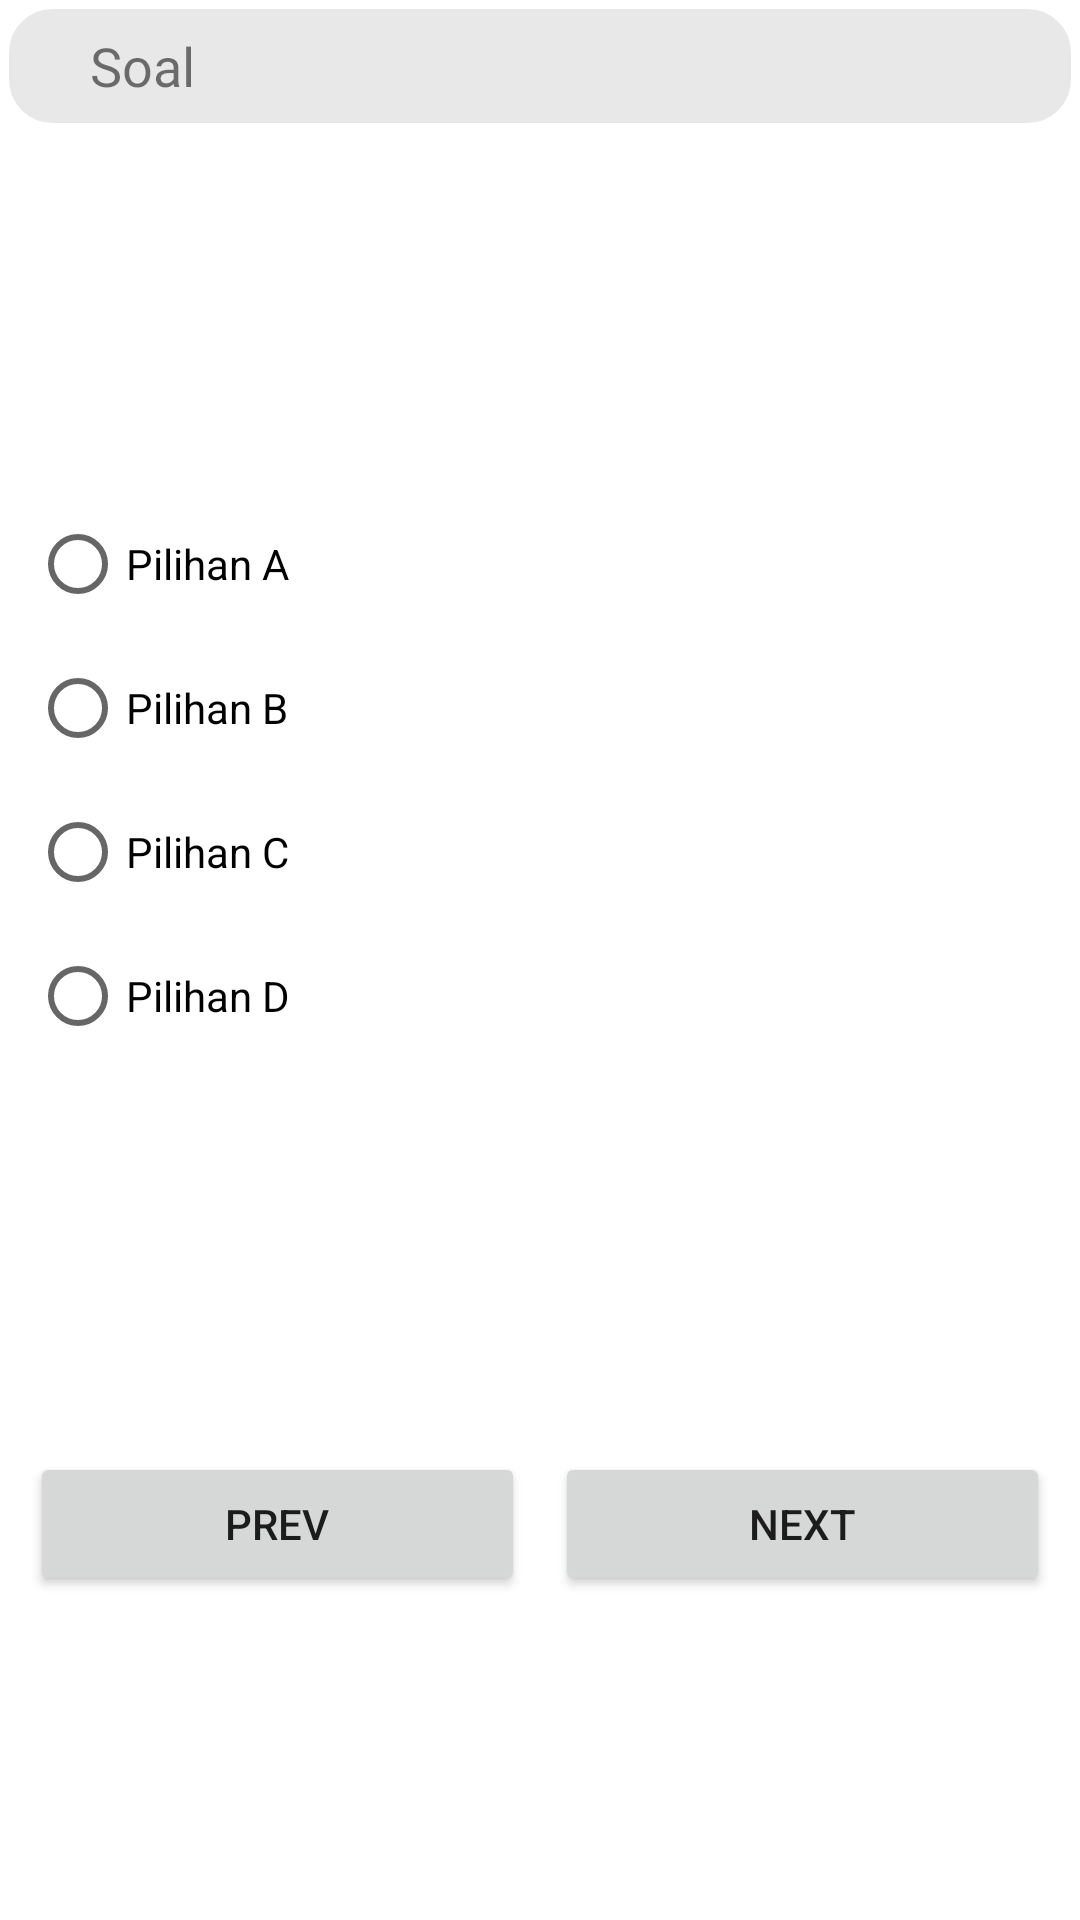

Android layout source for this screen:
<!-- AndroidManifest.xml: application theme Theme.Personality -->
<!-- res/layout/activity_type.xml -->
<?xml version="1.0" encoding="utf-8"?>
<LinearLayout xmlns:android="http://schemas.android.com/apk/res/android"
    xmlns:app="http://schemas.android.com/apk/res-auto"
    xmlns:tools="http://schemas.android.com/tools"
    android:layout_width="match_parent"
    android:layout_height="match_parent"
    android:layout_margin="2dp"
    android:orientation="vertical"
    tools:context=".QuizActivity">

    <androidx.constraintlayout.widget.ConstraintLayout
        android:layout_width="match_parent"
        android:layout_height="40dp"
        android:layout_margin="2dp"
        android:background="@drawable/bg_menu">

        <TextView
            android:id="@+id/textView2"
            android:layout_width="wrap_content"
            android:layout_height="wrap_content"
            android:layout_marginStart="28dp"
            android:layout_marginBottom="8dp"
            android:fontFamily="@font/arbutus"
            android:text="Soal"
            android:textSize="18sp"
            app:layout_constraintBottom_toBottomOf="parent"
            app:layout_constraintStart_toStartOf="parent" />
    </androidx.constraintlayout.widget.ConstraintLayout>

    <LinearLayout
        android:layout_width="match_parent"
        android:layout_height="100dp"
        android:layout_margin="5dp"
        android:orientation="vertical">

        <androidx.recyclerview.widget.RecyclerView
            android:id="@+id/rv_data"
            android:layout_width="match_parent"
            android:layout_height="match_parent"
            android:layout_margin="3dp" />
    </LinearLayout>

    <LinearLayout
        android:layout_width="match_parent"
        android:layout_height="wrap_content"
        android:orientation="vertical">

        <RadioGroup
            android:id="@+id/pilihan"
            android:layout_width="match_parent"
            android:layout_height="300dp"
            android:layout_margin="10dp">

            <RadioButton
                android:id="@+id/pilihanA"
                android:layout_width="wrap_content"
                android:layout_height="wrap_content"
                android:text="Pilihan A" />

            <RadioButton
                android:id="@+id/pilihanB"
                android:layout_width="wrap_content"
                android:layout_height="wrap_content"
                android:text="Pilihan B" />

            <RadioButton
                android:id="@+id/pilihanC"
                android:layout_width="wrap_content"
                android:layout_height="wrap_content"
                android:text="Pilihan C" />

            <RadioButton
                android:id="@+id/pilihanD"
                android:layout_width="wrap_content"
                android:layout_height="wrap_content"
                android:text="Pilihan D" />

        </RadioGroup>
    </LinearLayout>

    <LinearLayout
        android:layout_width="match_parent"
        android:layout_height="match_parent"
        android:layout_margin="5dp"
        android:orientation="horizontal">

        <Button
            android:id="@+id/btnprev"
            android:layout_width="wrap_content"
            android:layout_height="wrap_content"
            android:layout_margin="5dp"
            android:layout_weight="1"
            android:onClick="prev"
            android:text="Prev" />

        <Button
            android:id="@+id/btnnext"

            android:layout_width="wrap_content"
            android:layout_height="wrap_content"
            android:layout_margin="5dp"
            android:layout_weight="1"

            android:text="Next" />
    </LinearLayout>

</LinearLayout>
<!-- resources referenced by this layout -->
<resources>
  <!-- drawable bg_menu (drawable-v24) -->
  <?xml version="1.0" encoding="utf-8"?>
  <selector xmlns:android="http://schemas.android.com/apk/res/android">
      <item>
          <shape android:shape="rectangle">
              <solid android:color="@color/bg" />
              <corners android:radius="15dp" />
              <stroke android:color="@color/white"  android:width="1dp"/>
          </shape>
      </item>
  </selector>
  <style name="Theme.Personality" parent="Theme.MaterialComponents.Light.NoActionBar">
          
          <item name="colorPrimary">@color/purple_500</item>
          <item name="colorPrimaryVariant">@color/purple_700</item>
          <item name="colorOnPrimary">@color/white</item>
          
          <item name="colorSecondary">@color/teal_200</item>
          <item name="colorSecondaryVariant">@color/teal_700</item>
          <item name="colorOnSecondary">@color/black</item>
          
          <item name="android:statusBarColor" tools:targetApi="l">?attr/colorPrimaryVariant</item>
          
      </style>
  <color name="bg">#E8E8E8</color>
  <color name="white">#FFFFFFFF</color>
  <color name="purple_500">#FF6200EE</color>
  <color name="purple_700">#FF3700B3</color>
  <color name="teal_200">#FF03DAC5</color>
  <color name="teal_700">#FF018786</color>
  <color name="black">#FF000000</color>
</resources>
